Run: headless pygame with SDL's dummy video driver; simulated clock (each Clock.tick advances the game by its frame time, no real sleeping); random seed 0; keys injected as events and as key.get_pressed() state; no mouse input.
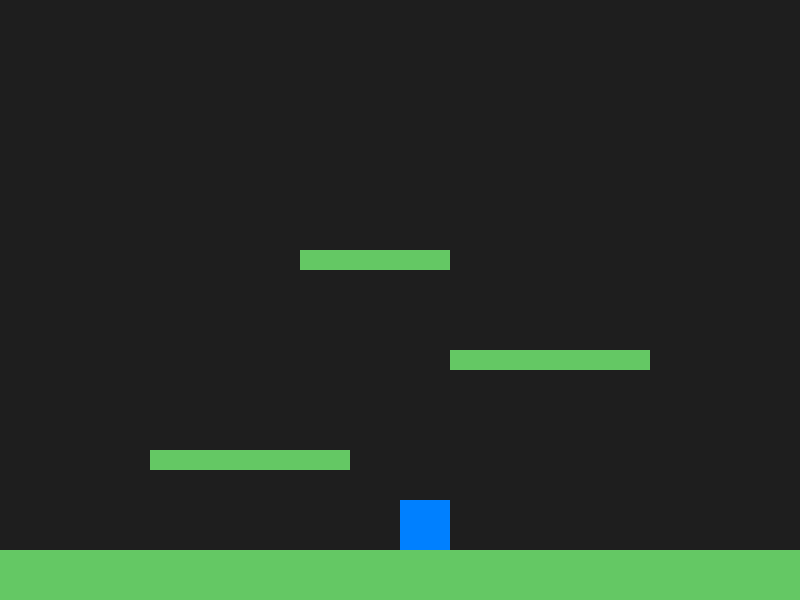
Frame 1 of 4 · flips 1–60 · no input
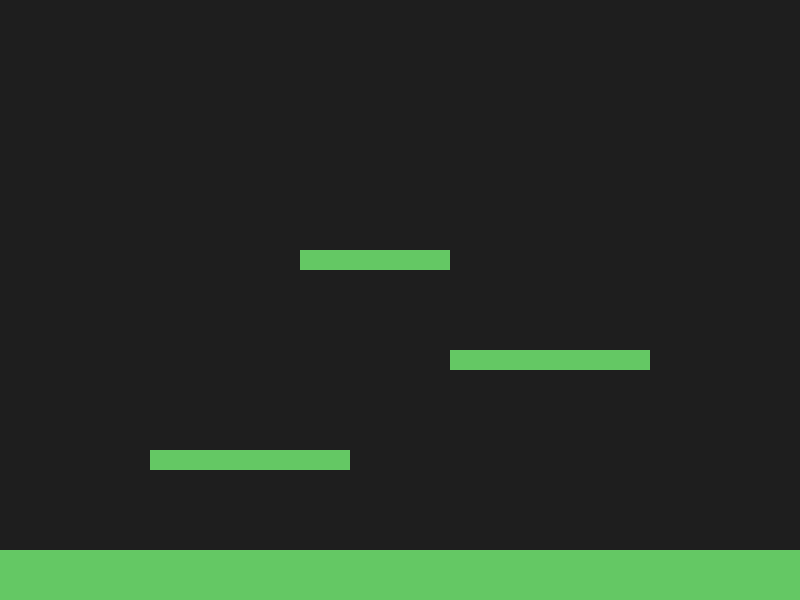
Frame 2 of 4 · flips 61–180 · tapped SPACE, RETURN · held RIGHT (→), D
Frame 3 of 4 · flips 181–300 · held DOWN (↓), S · screen unchanged from frame 2, image omitted
Frame 4 of 4 · flips 301–420 · held LEFT (←), A, UP (↑), W · screen unchanged from frame 3, image omitted

The pygame program that drew these frames:

import pygame
import sys

# Inicializar Pygame
pygame.init()
WIDTH, HEIGHT = 800, 600
screen = pygame.display.set_mode((WIDTH, HEIGHT))
pygame.display.set_caption("Plataformas Básicas")

clock = pygame.time.Clock()

# Variables del jugador
player_color = (0, 128, 255)
player_speed = 5
player_rect = pygame.Rect(WIDTH // 2, HEIGHT - 100, 50, 50)
player_velocity_y = 0

# Física
gravity = 0.5
jump_strength = -10

# Plataformas
platforms = [
    pygame.Rect(0, HEIGHT - 50, WIDTH, 50),       # suelo
    pygame.Rect(150, 450, 200, 20),
    pygame.Rect(450, 350, 200, 20),
    pygame.Rect(300, 250, 150, 20)
]

# Bucle principal
running = True
while running:
    for event in pygame.event.get():
        if event.type == pygame.QUIT:
            running = False

    keys = pygame.key.get_pressed()
    if keys[pygame.K_LEFT] or keys[pygame.K_a]:
        player_rect.x -= player_speed
    if keys[pygame.K_RIGHT] or keys[pygame.K_d]:
        player_rect.x += player_speed
    if (keys[pygame.K_SPACE] or keys[pygame.K_w] or keys[pygame.K_UP]) and player_velocity_y == 0:
        isOnPlatform = False
        print(player_rect.bottom)
        for platform in platforms:
            isOnPlatform = isOnPlatform or(player_rect.bottom == platform.top)
            print("Player on platform: {}, \n\tPlatform Top: {}\n\tPlayer Bottom: {}".format(isOnPlatform, platform.top, player_rect.bottom))
        # only jump if on the floor
        if isOnPlatform:
            player_velocity_y = jump_strength

    # Física
    player_velocity_y += gravity
    player_rect.y += player_velocity_y

    # Colisiones con plataformas
    for platform in platforms:
        if player_rect.colliderect(platform) and player_velocity_y > 0:
            player_rect.bottom = platform.top
            player_velocity_y = 0

    # Dibujar
    screen.fill((30, 30, 30))
    for platform in platforms:
        pygame.draw.rect(screen, (100, 200, 100), platform)
    pygame.draw.rect(screen, player_color, player_rect)

    pygame.display.flip()
    clock.tick(60)

pygame.quit()
sys.exit()
